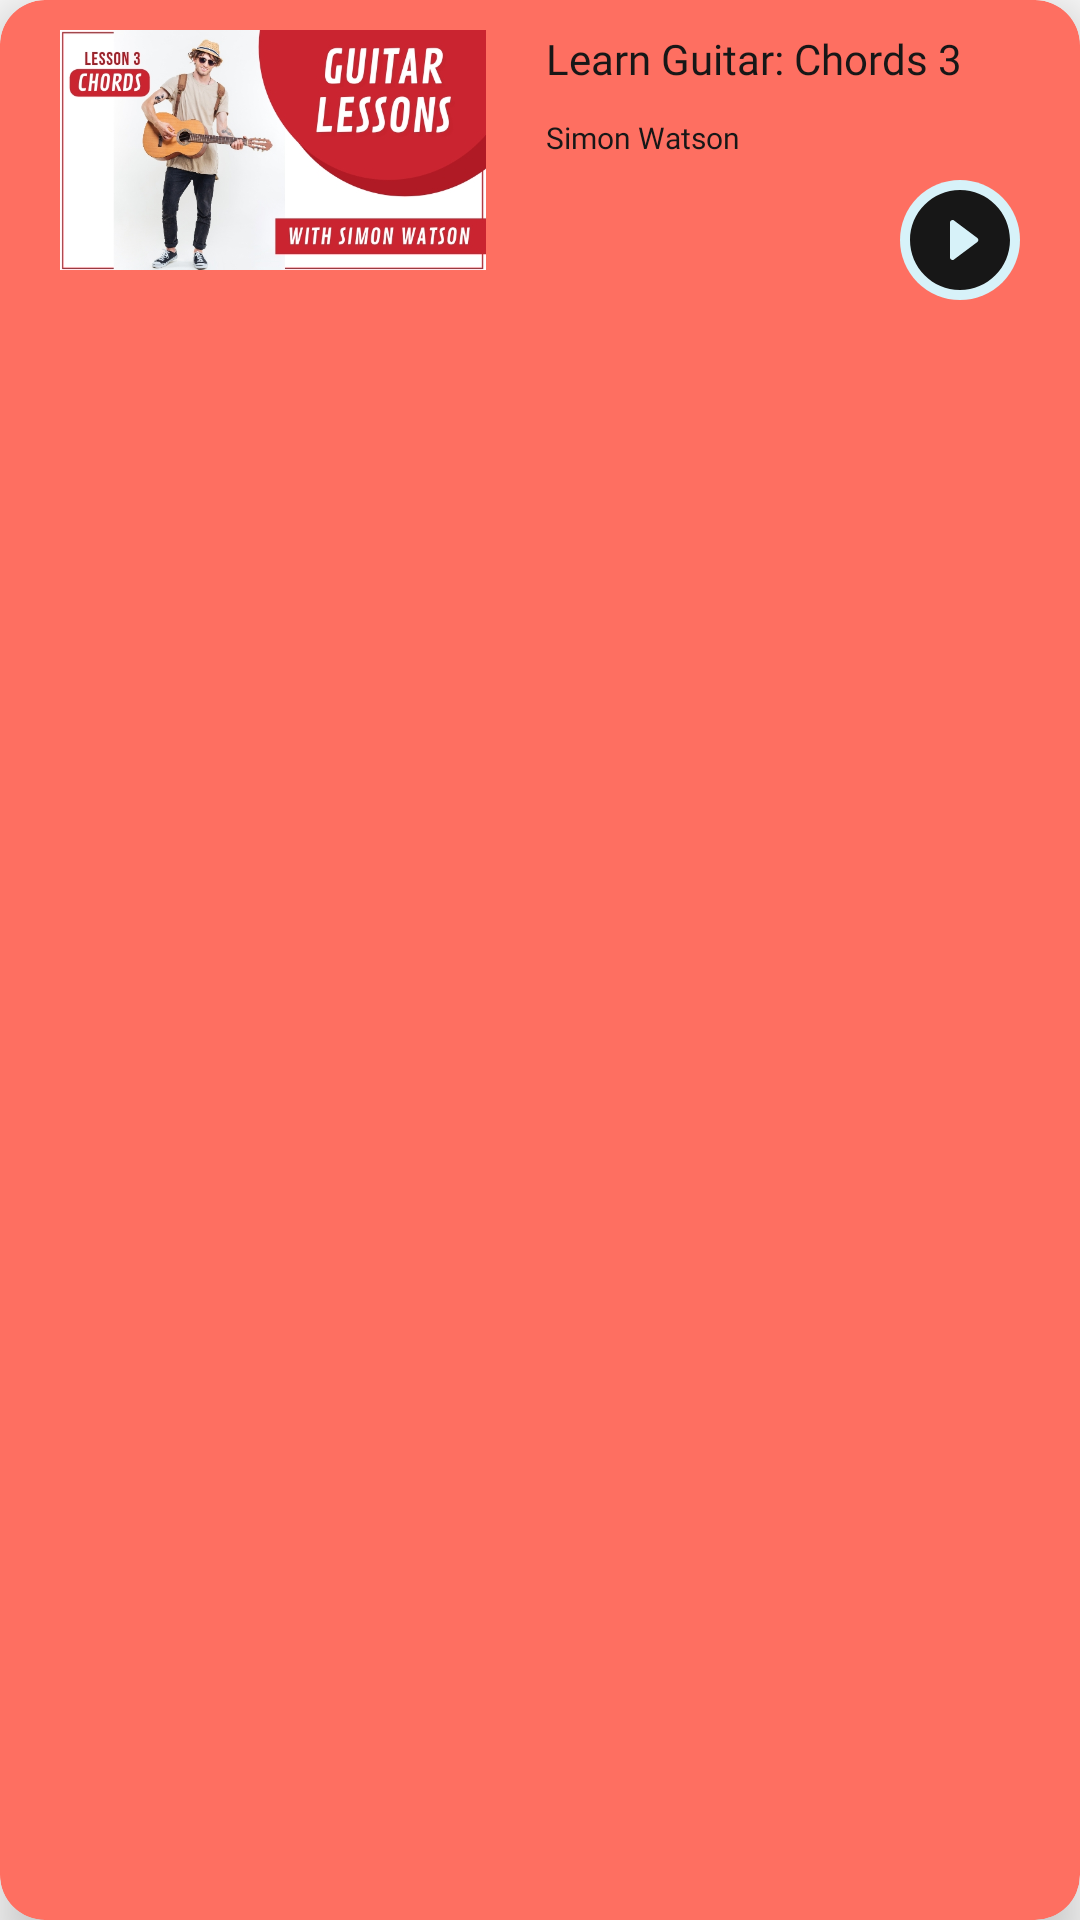

Reconstruct the res/layout file that produces this screen, plus the resources it refers to.
<!-- AndroidManifest.xml: application theme Theme.AppCompat.Light.NoActionBar -->
<!-- res/layout/search_card.xml -->
<?xml version="1.0" encoding="utf-8"?>
<androidx.cardview.widget.CardView xmlns:android="http://schemas.android.com/apk/res/android"
    android:layout_width="match_parent"
    android:layout_height="wrap_content"
    xmlns:app="http://schemas.android.com/apk/res-auto"
    xmlns:tools="http://schemas.android.com/tools"
    android:backgroundTint="@color/colorPrimary"
    app:cardCornerRadius="15dp"
    android:paddingStart="20dp"
    android:paddingEnd="20dp"
    android:paddingTop="5dp"
    android:paddingBottom="5dp"
    app:cardElevation="10dp">
    <RelativeLayout
        android:layout_width="match_parent"
        android:layout_height="110dp"
        android:paddingStart="20dp"
        android:paddingEnd="20dp"
        android:paddingTop="10dp"
        android:paddingBottom="10dp">
        <ImageView
            android:id="@+id/video_card_thumbnail"
            android:layout_width="142dp"
            android:layout_height="80dp"
            android:src="@drawable/sample_thumbnail"
            android:scaleType="fitCenter"
            android:layout_alignParentStart="true"
            android:backgroundTint="@color/colorPrimaryDark"
            android:background="@drawable/thumbnail_border"
            android:layout_marginEnd="20dp"
            />
        <TextView
            android:id="@+id/video_card_title"
            android:layout_width="wrap_content"
            android:layout_height="wrap_content"
            android:text="@string/learn_guitar_chords_3"
            android:textColor="@color/colorPrimaryDark"
            android:fontFamily="@font/montserrat_semibold"
            android:layout_toEndOf="@id/video_card_thumbnail"
            android:maxWidth="150dp"
            android:maxLines="2"
            android:layout_marginBottom="10dp"/>
        <TextView
            android:id="@+id/video_card_channel"
            android:layout_width="wrap_content"
            android:layout_height="wrap_content"
            android:text="Simon Watson"
            android:textSize="10dp"
            android:textColor="@color/colorPrimaryDark"
            android:fontFamily="@font/montserrat_regular"
            android:layout_toEndOf="@id/video_card_thumbnail"
            android:layout_below="@id/video_card_title"
            android:maxWidth="150dp"
            android:maxLines="1"/>

        <ImageView
            android:id="@+id/video_card_play"
            android:layout_width="40dp"
            android:layout_height="40dp"
            android:layout_alignParentEnd="true"
            android:layout_alignParentBottom="true"
            android:background="@drawable/rounded_border"
            android:backgroundTint="@color/colorAccent"
            android:src="@drawable/ic_play_button" />
    </RelativeLayout>
</androidx.cardview.widget.CardView>
<!-- resources referenced by this layout -->
<resources>
  <color name="colorAccent">#D7F2F9</color>
  <color name="colorPrimary">#FE6F61</color>
  <color name="colorPrimaryDark">#171717</color>
  <!-- drawable ic_play_button (drawable) -->
  <vector xmlns:android="http://schemas.android.com/apk/res/android"
      android:width="24dp"
      android:height="24dp"
      android:viewportWidth="24"
      android:viewportHeight="24"
      android:tint="@color/colorPrimaryDark">
    <path
        android:fillColor="@android:color/white"
        android:pathData="M12,2C6.48,2 2,6.48 2,12s4.48,10 10,10 10,-4.48 10,-10S17.52,2 12,2zM10,15.5v-7c0,-0.41 0.47,-0.65 0.8,-0.4l4.67,3.5c0.27,0.2 0.27,0.6 0,0.8l-4.67,3.5c-0.33,0.25 -0.8,0.01 -0.8,-0.4z"/>
  </vector>
  <!-- drawable rounded_border (drawable) -->
  <?xml version="1.0" encoding="utf-8"?>
  <shape xmlns:android="http://schemas.android.com/apk/res/android">
      <corners android:radius="55dp"/>
  </shape>
  <!-- drawable sample_thumbnail: jpg bitmap (drawable, 124562 bytes) -->
  <string name="learn_guitar_chords_3">Learn Guitar: Chords 3</string>
</resources>
